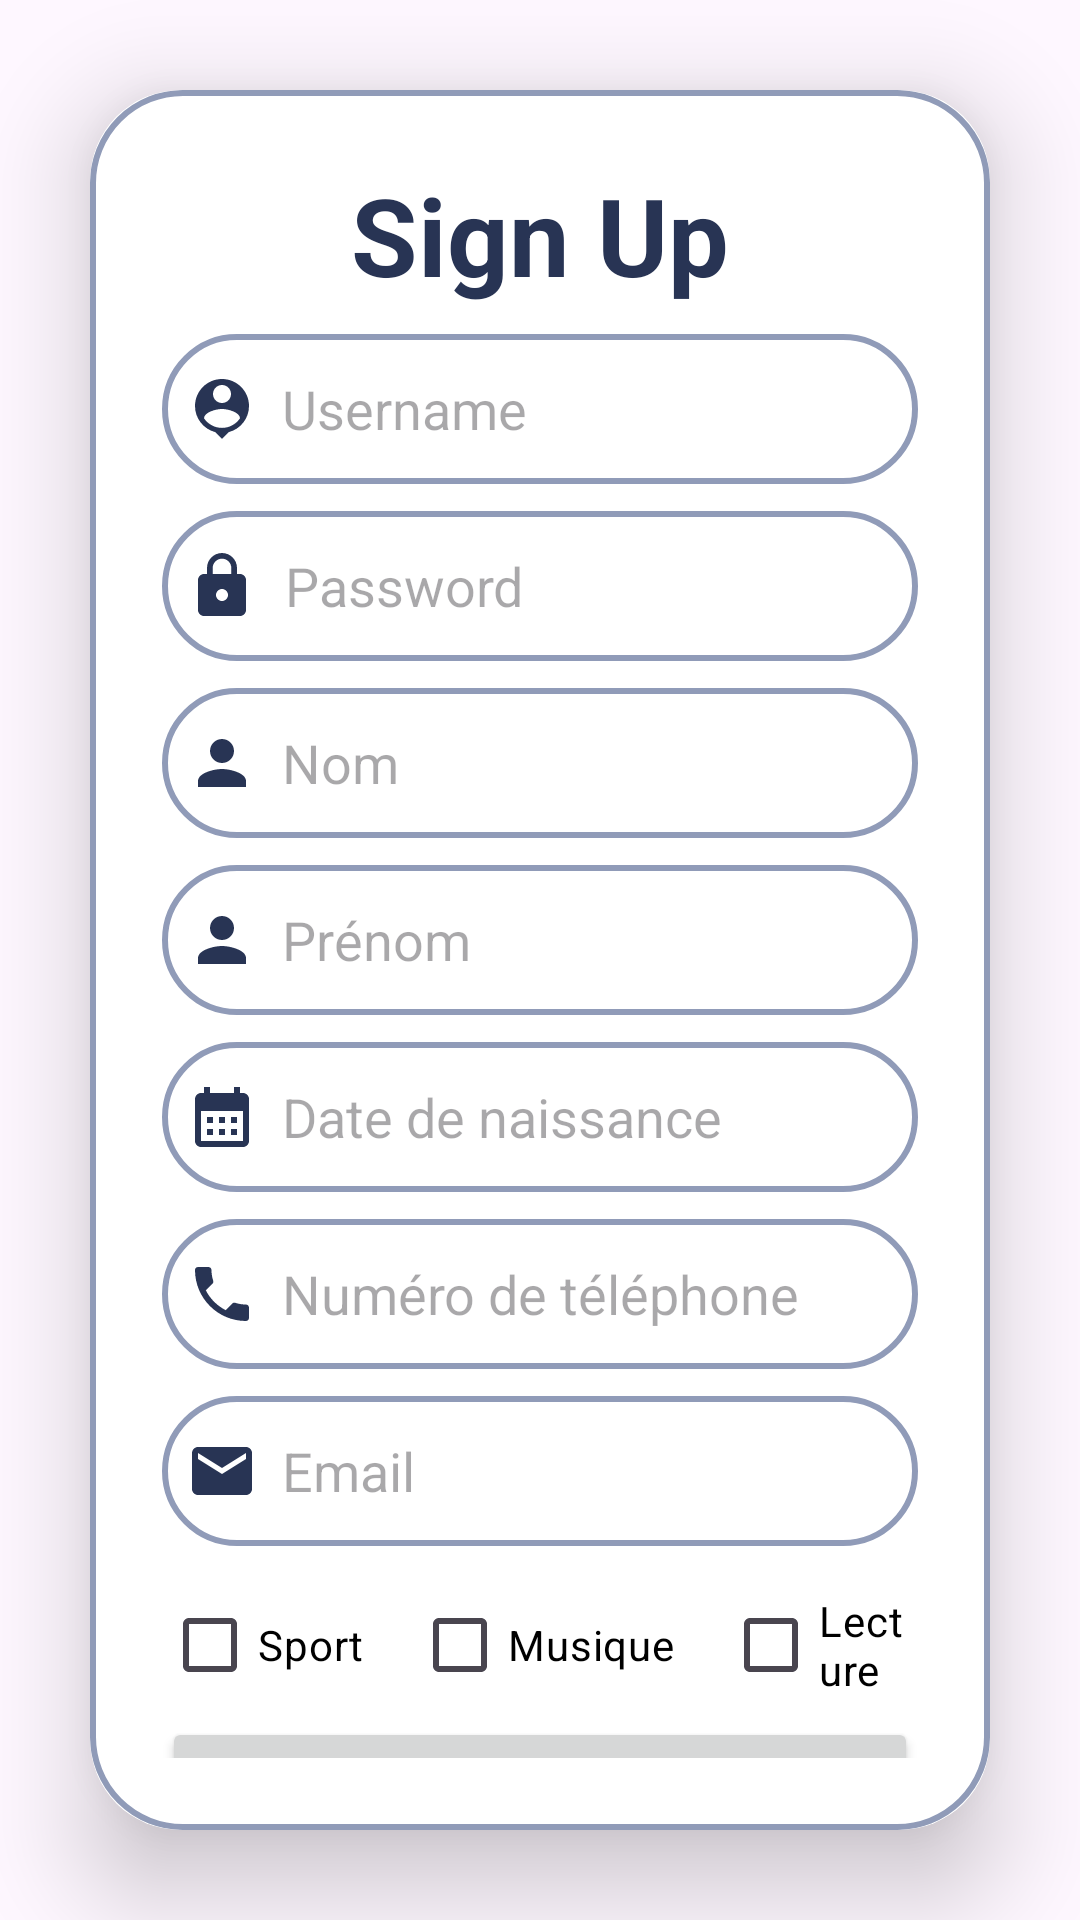

This screen was rendered from an Android layout file. Write that file and the resources it references.
<!-- AndroidManifest.xml: application theme Theme.TP3 -->
<!-- res/layout/fragment1.xml -->
<?xml version="1.0" encoding="utf-8"?>
<LinearLayout
    xmlns:android="http://schemas.android.com/apk/res/android"
    xmlns:app="http://schemas.android.com/apk/res-auto"
    xmlns:tools="http://schemas.android.com/tools"
    android:layout_width="match_parent"
    android:layout_height="match_parent"
    android:orientation="vertical"
    android:gravity="center"
    android:background="@drawable/ic_backgournd1">

    <androidx.cardview.widget.CardView
        android:layout_width="match_parent"
        android:layout_height="wrap_content"
        android:layout_margin="30dp"
        app:cardCornerRadius="30dp"
        app:cardElevation="20dp">

        <LinearLayout
            android:layout_width="match_parent"
            android:layout_height="wrap_content"
            android:orientation="vertical"
            android:layout_gravity="center_horizontal"
            android:padding="24dp"
            android:background="@drawable/lavender_border">

            <TextView
                android:layout_width="match_parent"
                android:layout_height="wrap_content"
                android:text="Sign Up"
                android:textAlignment="center"
                android:textColor="@color/DleftBlue"
                android:textSize="36sp"
                android:textStyle="bold"/>

            <EditText
                android:layout_width="match_parent"
                android:layout_height="50dp"
                android:id="@+id/editTextLogin"
                android:background="@drawable/lavender_border"
                android:layout_marginTop="9dp"
                android:padding="8dp"
                android:hint="Username"
                android:drawableLeft="@drawable/baseline_person_pin_24"
                android:drawablePadding="8dp"
                android:textColor="@color/black"/>

            <EditText
                android:layout_width="match_parent"
                android:layout_height="50dp"
                android:id="@+id/editTextPassword"
                android:background="@drawable/lavender_border"
                android:layout_marginTop="9dp"
                android:padding="8dp"
                android:hint="Password"
                android:inputType="textPassword"
                android:drawableLeft="@drawable/baseline_lock_24"
                android:drawablePadding="9dp"
                android:textColor="@color/black"/>

            <EditText
                android:layout_width="match_parent"
                android:layout_height="50dp"
                android:id="@+id/editTextNom"
                android:background="@drawable/lavender_border"
                android:layout_marginTop="9dp"
                android:padding="8dp"
                android:hint="Nom"
                android:drawableLeft="@drawable/baseline_person_24"
                android:drawablePadding="8dp"
                android:textColor="@color/black"/>

            <EditText
                android:layout_width="match_parent"
                android:layout_height="50dp"
                android:id="@+id/editTextPrenom"
                android:background="@drawable/lavender_border"
                android:layout_marginTop="9dp"
                android:padding="8dp"
                android:hint="Prénom"
                android:drawableLeft="@drawable/baseline_person_24"
                android:drawablePadding="8dp"
                android:textColor="@color/black"/>

            <EditText
                android:layout_width="match_parent"
                android:layout_height="50dp"
                android:id="@+id/editTextDateNaissance"
                android:background="@drawable/lavender_border"
                android:layout_marginTop="9dp"
                android:padding="8dp"
                android:hint="Date de naissance"
                android:inputType="date"
                android:drawableLeft="@drawable/baseline_calendar_month_24"
                android:drawablePadding="8dp"
                android:textColor="@color/black"/>

            <EditText
                android:layout_width="match_parent"
                android:layout_height="50dp"
                android:id="@+id/editTextTelephone"
                android:background="@drawable/lavender_border"
                android:layout_marginTop="9dp"
                android:padding="8dp"
                android:hint="Numéro de téléphone"
                android:inputType="phone"
                android:drawableLeft="@drawable/baseline_phone_24"
                android:drawablePadding="8dp"
                android:textColor="@color/black"/>
            <EditText
                android:layout_width="match_parent"
                android:layout_height="50dp"
                android:id="@+id/editTextEmail"
                android:background="@drawable/lavender_border"
                android:layout_marginTop="9dp"
                android:padding="8dp"
                android:hint="Email"
                android:inputType="textEmailAddress"
                android:drawableLeft="@drawable/baseline_email_24"
                android:drawablePadding="8dp"
                android:textColor="@color/black"/>
            <LinearLayout
                android:layout_width="match_parent"
                android:layout_height="wrap_content"
                android:orientation="horizontal"
                android:layout_marginTop="9dp"
                android:gravity="center">

                <CheckBox
                    android:id="@+id/checkBoxSport"
                    android:layout_width="wrap_content"
                    android:layout_height="wrap_content"
                    android:text="Sport"
                    android:textColor="@color/black"
                    android:layout_marginEnd="16dp"/>

                <CheckBox
                    android:id="@+id/checkBoxMusique"
                    android:layout_width="wrap_content"
                    android:layout_height="wrap_content"
                    android:text="Musique"
                    android:textColor="@color/black"
                    android:layout_marginEnd="16dp"/>

                <CheckBox
                    android:id="@+id/checkBoxLecture"
                    android:layout_width="wrap_content"
                    android:layout_height="wrap_content"
                    android:text="Lecture"
                    android:textColor="@color/black"/>
            </LinearLayout>

            <Button
                android:layout_width="match_parent"
                android:layout_height="50dp"
                android:text="Sign Up"
                android:id="@+id/signup_button"
                android:textSize="18dp"
                android:layout_marginTop="0dp"
                app:cardCornerRadius="20dp"/>


        </LinearLayout>
    </androidx.cardview.widget.CardView>
</LinearLayout>
<!-- resources referenced by this layout -->
<resources>
  <color name="DleftBlue">#283454</color>
  <color name="black">#FF000000</color>
  <!-- drawable baseline_calendar_month_24 (drawable) -->
  <vector xmlns:android="http://schemas.android.com/apk/res/android" android:height="24dp" android:tint="#283454" android:viewportHeight="24" android:viewportWidth="24" android:width="24dp">
      <path android:fillColor="@android:color/white" android:pathData="M19,4h-1V2h-2v2H8V2H6v2H5C3.89,4 3.01,4.9 3.01,6L3,20c0,1.1 0.89,2 2,2h14c1.1,0 2,-0.9 2,-2V6C21,4.9 20.1,4 19,4zM19,20H5V10h14V20zM9,14H7v-2h2V14zM13,14h-2v-2h2V14zM17,14h-2v-2h2V14zM9,18H7v-2h2V18zM13,18h-2v-2h2V18zM17,18h-2v-2h2V18z"/>
      
  </vector>
  <!-- drawable baseline_email_24 (drawable) -->
  <vector xmlns:android="http://schemas.android.com/apk/res/android" android:height="24dp" android:tint="#283454" android:viewportHeight="24" android:viewportWidth="24" android:width="24dp">
        
      <path android:fillColor="@android:color/white" android:pathData="M20,4L4,4c-1.1,0 -1.99,0.9 -1.99,2L2,18c0,1.1 0.9,2 2,2h16c1.1,0 2,-0.9 2,-2L22,6c0,-1.1 -0.9,-2 -2,-2zM20,8l-8,5 -8,-5L4,6l8,5 8,-5v2z"/>
      
  </vector>
  <!-- drawable baseline_lock_24 (drawable) -->
  <vector xmlns:android="http://schemas.android.com/apk/res/android" android:height="24dp" android:tint="#283454" android:viewportHeight="24" android:viewportWidth="24" android:width="24dp">
        
      <path android:fillColor="@android:color/white" android:pathData="M18,8h-1L17,6c0,-2.76 -2.24,-5 -5,-5S7,3.24 7,6v2L6,8c-1.1,0 -2,0.9 -2,2v10c0,1.1 0.9,2 2,2h12c1.1,0 2,-0.9 2,-2L20,10c0,-1.1 -0.9,-2 -2,-2zM12,17c-1.1,0 -2,-0.9 -2,-2s0.9,-2 2,-2 2,0.9 2,2 -0.9,2 -2,2zM15.1,8L8.9,8L8.9,6c0,-1.71 1.39,-3.1 3.1,-3.1 1.71,0 3.1,1.39 3.1,3.1v2z"/>
      
  </vector>
  <!-- drawable baseline_person_24 (drawable) -->
  <vector xmlns:android="http://schemas.android.com/apk/res/android" android:height="24dp" android:tint="#283454" android:viewportHeight="24" android:viewportWidth="24" android:width="24dp">
        
      <path android:fillColor="@android:color/white" android:pathData="M12,12c2.21,0 4,-1.79 4,-4s-1.79,-4 -4,-4 -4,1.79 -4,4 1.79,4 4,4zM12,14c-2.67,0 -8,1.34 -8,4v2h16v-2c0,-2.66 -5.33,-4 -8,-4z"/>
      
  </vector>
  <!-- drawable baseline_phone_24 (drawable) -->
  <vector xmlns:android="http://schemas.android.com/apk/res/android" android:height="24dp" android:tint="#283454" android:viewportHeight="24" android:viewportWidth="24" android:width="24dp">
      <path android:fillColor="@android:color/white" android:pathData="M6.62,10.79c1.44,2.83 3.76,5.14 6.59,6.59l2.2,-2.2c0.27,-0.27 0.67,-0.36 1.02,-0.24 1.12,0.37 2.33,0.57 3.57,0.57 0.55,0 1,0.45 1,1V20c0,0.55 -0.45,1 -1,1 -9.39,0 -17,-7.61 -17,-17 0,-0.55 0.45,-1 1,-1h3.5c0.55,0 1,0.45 1,1 0,1.25 0.2,2.45 0.57,3.57 0.11,0.35 0.03,0.74 -0.25,1.02l-2.2,2.2z"/>
      
  </vector>
  <!-- drawable lavender_border (drawable) -->
  <?xml version="1.0" encoding="utf-8"?>
  <shape xmlns:android="http://schemas.android.com/apk/res/android"
  android:shape="rectangle">
  
      <stroke
          android:width="2dp"
          android:color="@color/CoolGrey"/>
      <corners
          android:radius="30dp"/>
  </shape>
  <style name="Theme.TP3" parent="Base.Theme.TP3" />
  <color name="CoolGrey">#909BB8</color>
  <style name="Base.Theme.TP3" parent="Theme.Material3.DayNight.NoActionBar">
  
        <item name="colorPrimary">@color/colorPrimary</item>
      </style>
  <color name="colorPrimary">#001F4F</color>
</resources>
